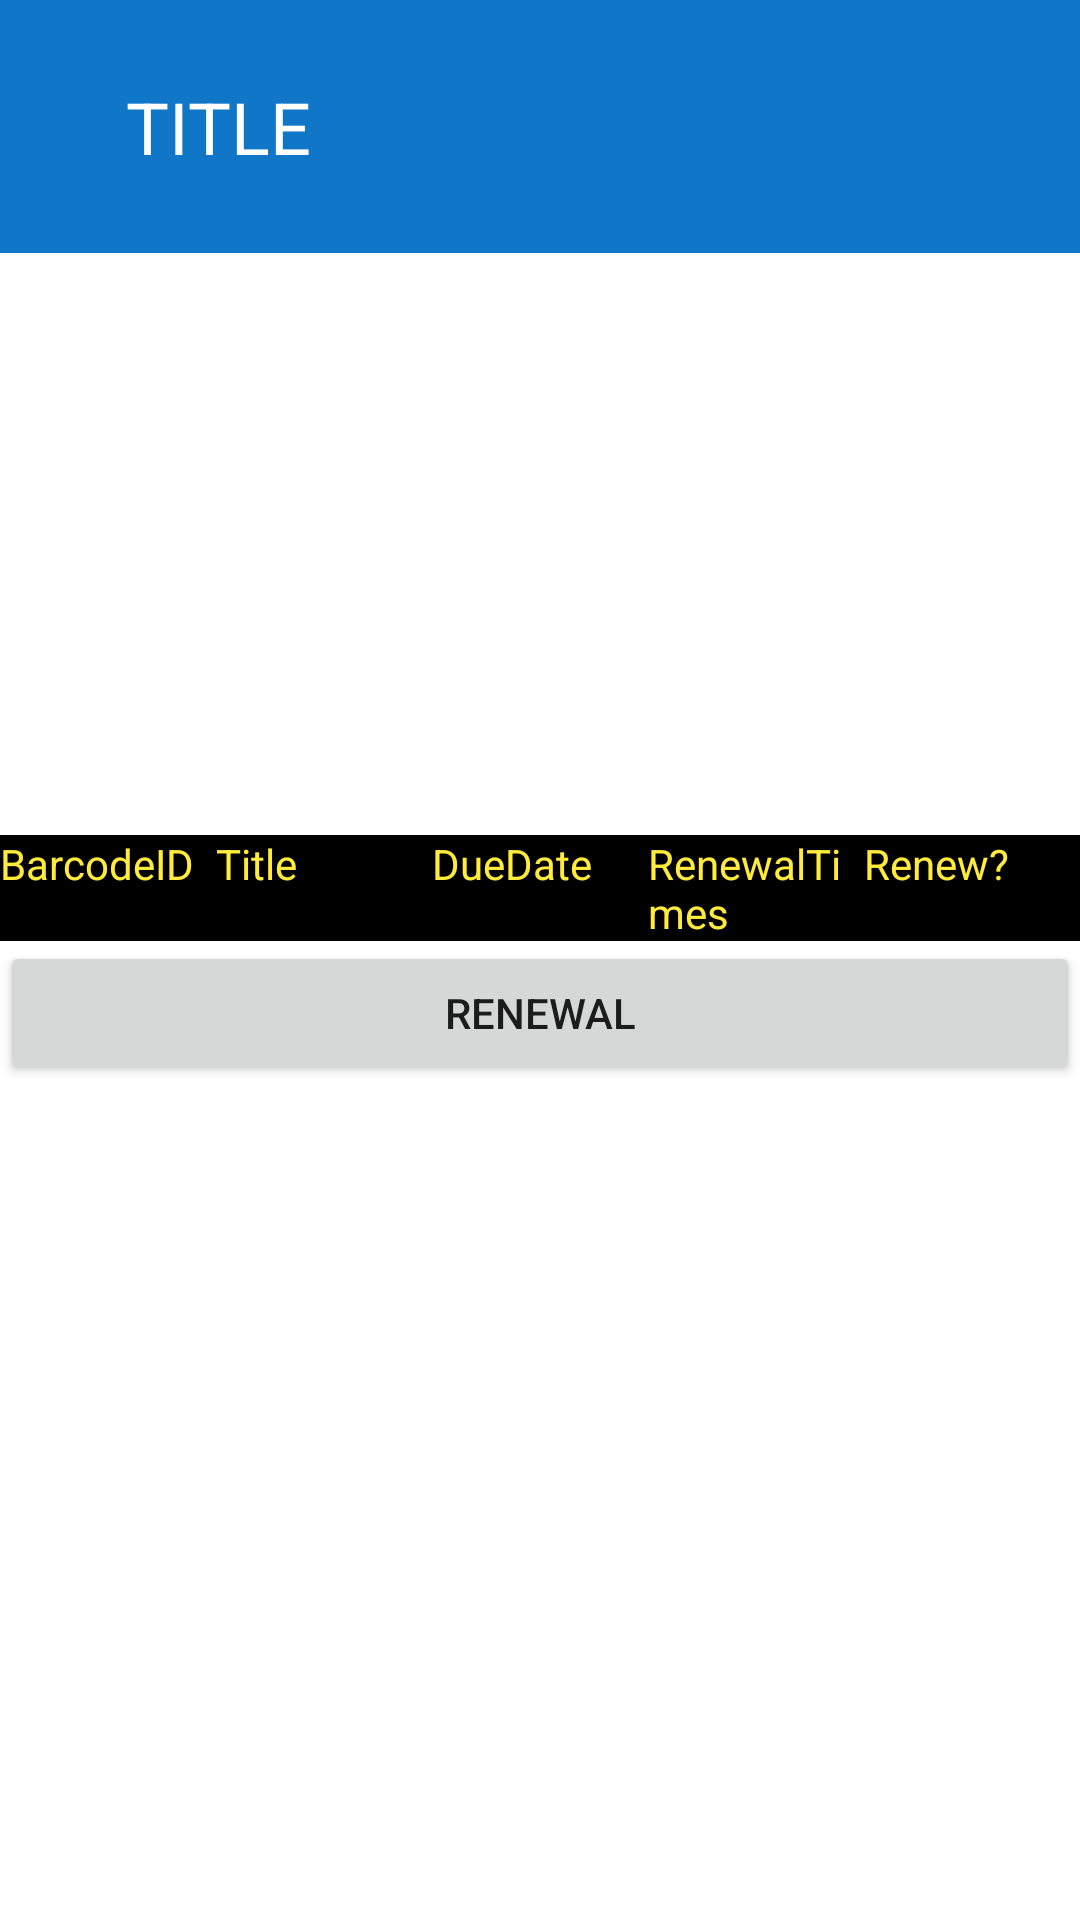

Here is an Android app screen rendered from its layout file. Give the layout XML and the strings, colors and styles it references.
<!-- AndroidManifest.xml: application theme Theme.FYPApplication -->
<!-- res/layout/activity_act_renewal.xml -->
<?xml version="1.0" encoding="utf-8"?>
<RelativeLayout xmlns:android="http://schemas.android.com/apk/res/android"
    xmlns:app="http://schemas.android.com/apk/res-auto"
    xmlns:tools="http://schemas.android.com/tools"
    android:layout_width="match_parent"
    android:layout_height="match_parent"
    android:background="@mipmap/img_hkcentrallib">

    <include layout="@layout/toolbar"/>
    <LinearLayout
        android:layout_width="wrap_content"
        android:layout_height="wrap_content"
        android:orientation="vertical"
        android:layout_centerInParent="true"
        >
    <LinearLayout
        android:id="@+id/llHeaders"
        android:layout_width="match_parent"
        android:layout_height="wrap_content"
        android:layout_below="@+id/toolbar"
        android:orientation="horizontal"
        android:background="@color/black"
        >

        <TextView
            android:id="@+id/tvBarcodeID"
            android:layout_width="144px"
            android:layout_height="wrap_content"
            android:layout_weight="1"
            android:text="BarcodeID"

            android:textColor="@color/yellow" />

        <TextView
            android:id="@+id/tv1"

            android:layout_width="144px"
            android:layout_height="wrap_content"
            android:layout_weight="1"
            android:text="Title"

            android:textColor="@color/yellow" />

        <TextView
            android:id="@+id/tvDueDate"
            android:layout_width="144px"
            android:layout_height="wrap_content"
            android:layout_weight="1"
            android:text="DueDate"

            android:textColor="@color/yellow" />

        <TextView
            android:id="@+id/tvRenewalTimes"
            android:layout_width="144px"
            android:layout_height="wrap_content"
            android:layout_weight="1"
            android:text="RenewalTimes"

            android:textColor="@color/yellow" />

        <TextView
            android:id="@+id/tvRenewalQ"
            android:layout_width="144px"
            android:layout_height="wrap_content"
            android:layout_weight="1"
            android:text="Renew?"

            android:textColor="@color/yellow" />

    </LinearLayout>

        <ListView
            android:layout_width="match_parent"
            android:layout_height="wrap_content"
            android:id="@+id/lvBorrowedBooks"
            android:layout_below="@+id/llHeaders">
        </ListView>


        <Button
            android:id="@+id/btnRenewal"
            android:layout_width="match_parent"
            android:layout_height="wrap_content"
            android:layout_below="@id/lvBorrowedBooks"
            android:text="Renewal" />

    </LinearLayout>


</RelativeLayout>
<!-- res/layout/toolbar.xml (included above) -->
<?xml version="1.0" encoding="utf-8"?>
<RelativeLayout xmlns:android="http://schemas.android.com/apk/res/android"
    android:layout_width="match_parent"
    android:layout_height="wrap_content"
    android:background="@color/light_blue"
    android:padding="10dp"
    android:id="@+id/toolbar">
    <RelativeLayout
        android:layout_width="match_parent"
        android:layout_height="wrap_content"
        android:padding="16dp">
        <ImageView
            android:layout_width="wrap_content"
            android:layout_height="wrap_content"
            android:src="@drawable/baseline_arrow_back_24"
            android:layout_centerVertical="true"
            android:id="@+id/toolbar_back"/>

        <TextView
            android:layout_width="wrap_content"
            android:layout_height="wrap_content"
            android:layout_centerVertical="true"
            android:layout_marginStart="16dp"
            android:layout_toEndOf="@id/toolbar_back"
            android:text="TITLE"
            android:id="@+id/toolbar_title"
            android:textColor="@color/white"
            android:textSize="24sp" />



    </RelativeLayout>


</RelativeLayout>
<!-- resources referenced by this layout -->
<resources>
  <color name="black">#FF000000</color>
  <color name="light_blue">#0F76C8</color>
  <color name="white">#FFFFFFFF</color>
  <color name="yellow">#FFEB3B</color>
  <style name="Theme.FYPApplication" parent="Theme.MaterialComponents.DayNight.NoActionBar">
  
  
  
  
  
  
  
  
  
  
  
          
          <item name="colorPrimary">@color/purple_200</item>
          <item name="colorPrimaryVariant">@color/purple_700</item>
          <item name="colorOnPrimary">@color/black</item>
          
          <item name="colorSecondary">@color/teal_200</item>
          <item name="colorSecondaryVariant">@color/teal_200</item>
          <item name="colorOnSecondary">@color/black</item>
          
          <item name="android:statusBarColor">?attr/colorPrimaryVariant</item>
          
      </style>
  <color name="purple_200">#FFBB86FC</color>
  <color name="purple_700">#FF3700B3</color>
  <color name="teal_200">#FF03DAC5</color>
</resources>
